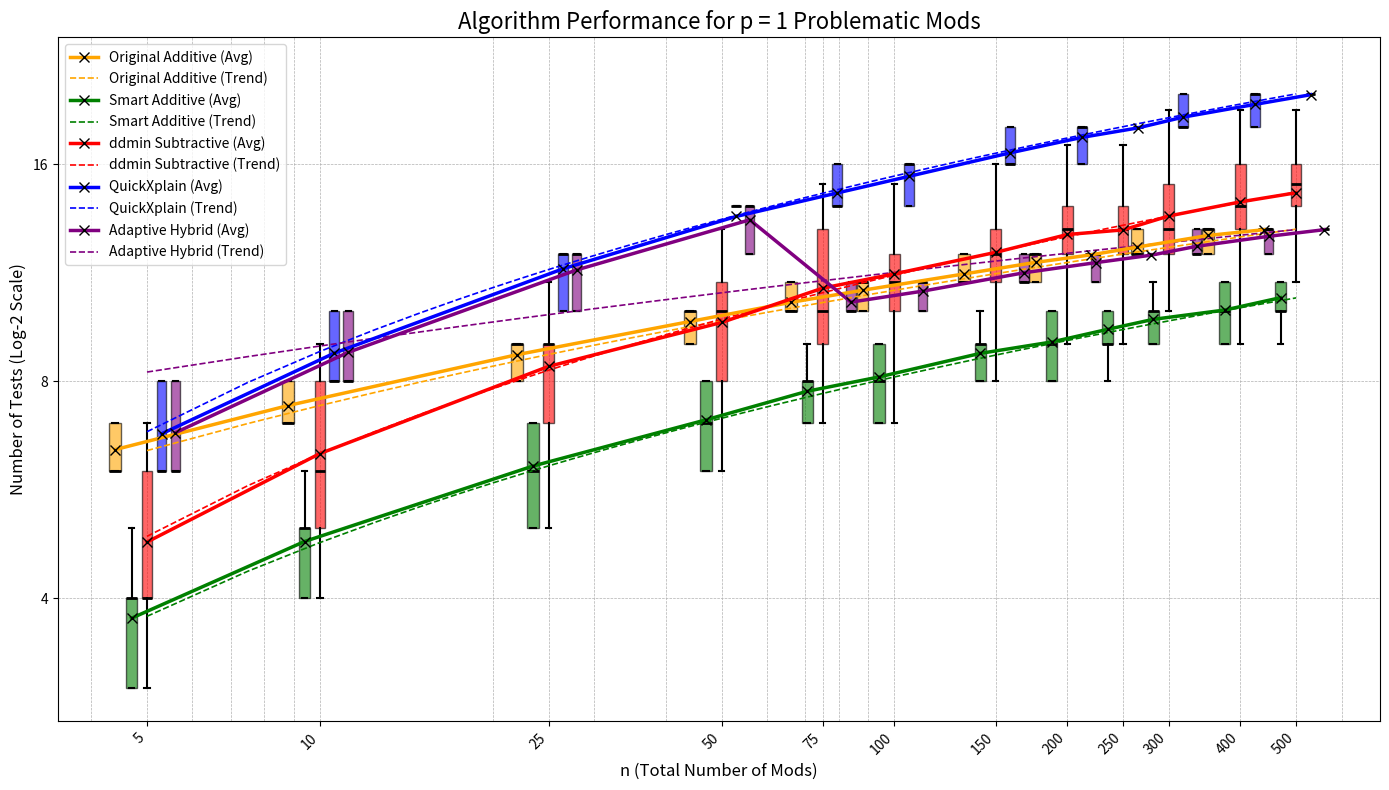
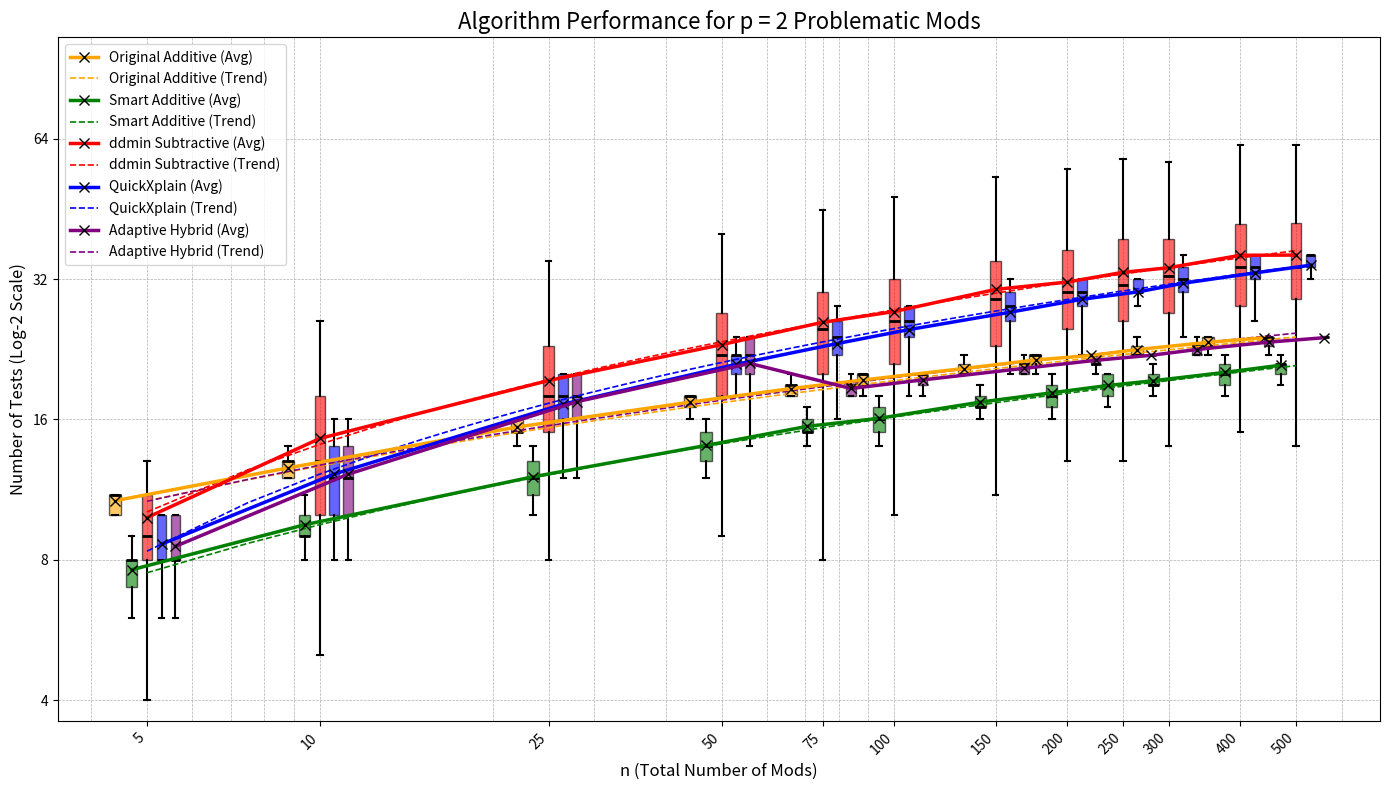
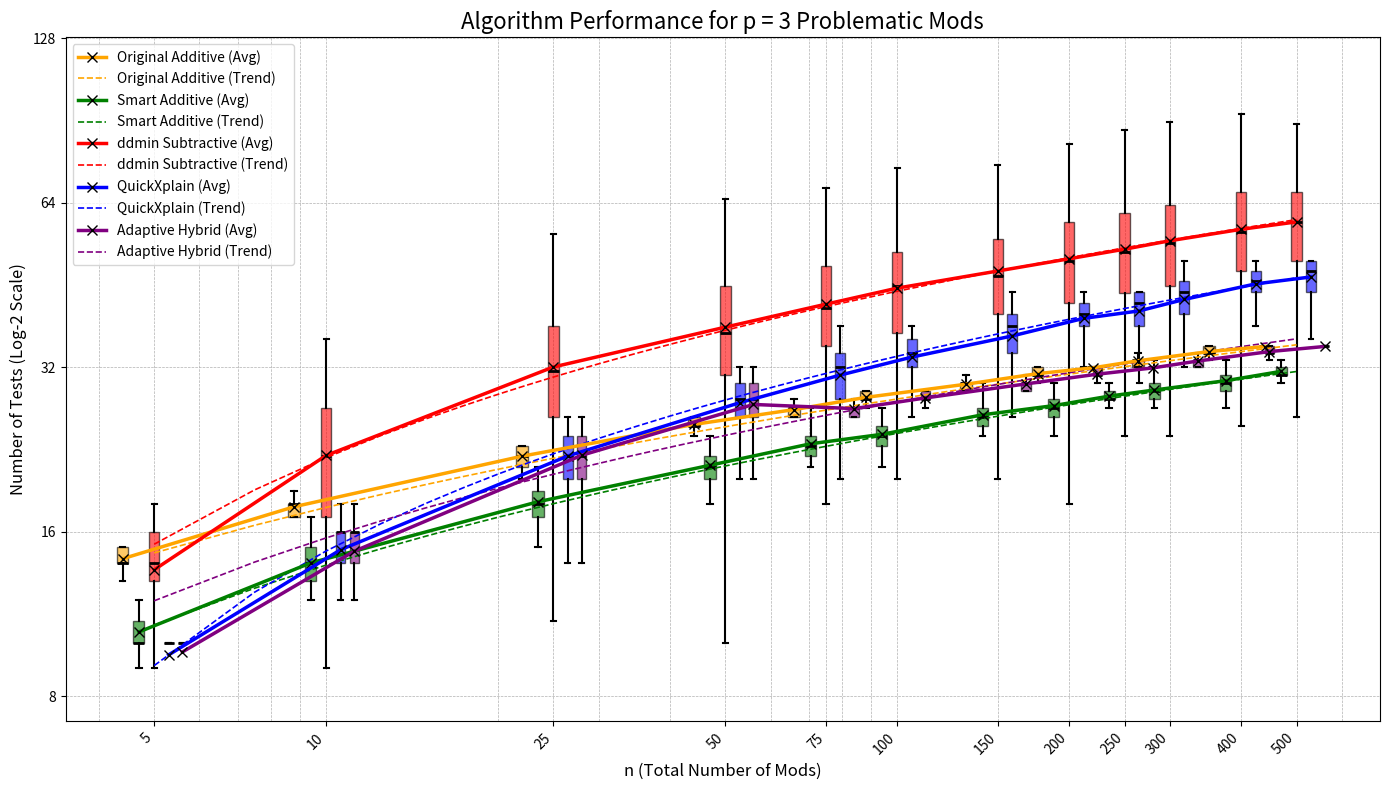
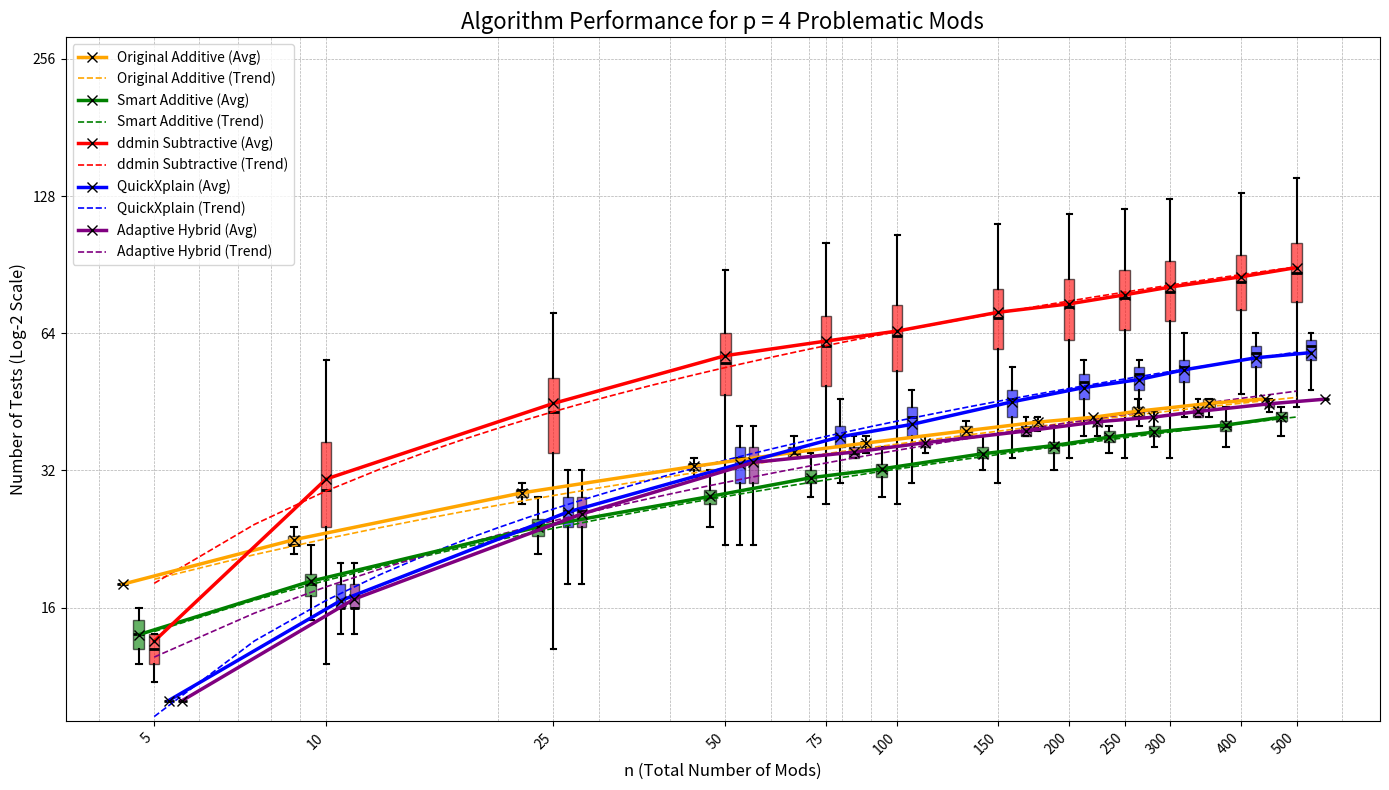
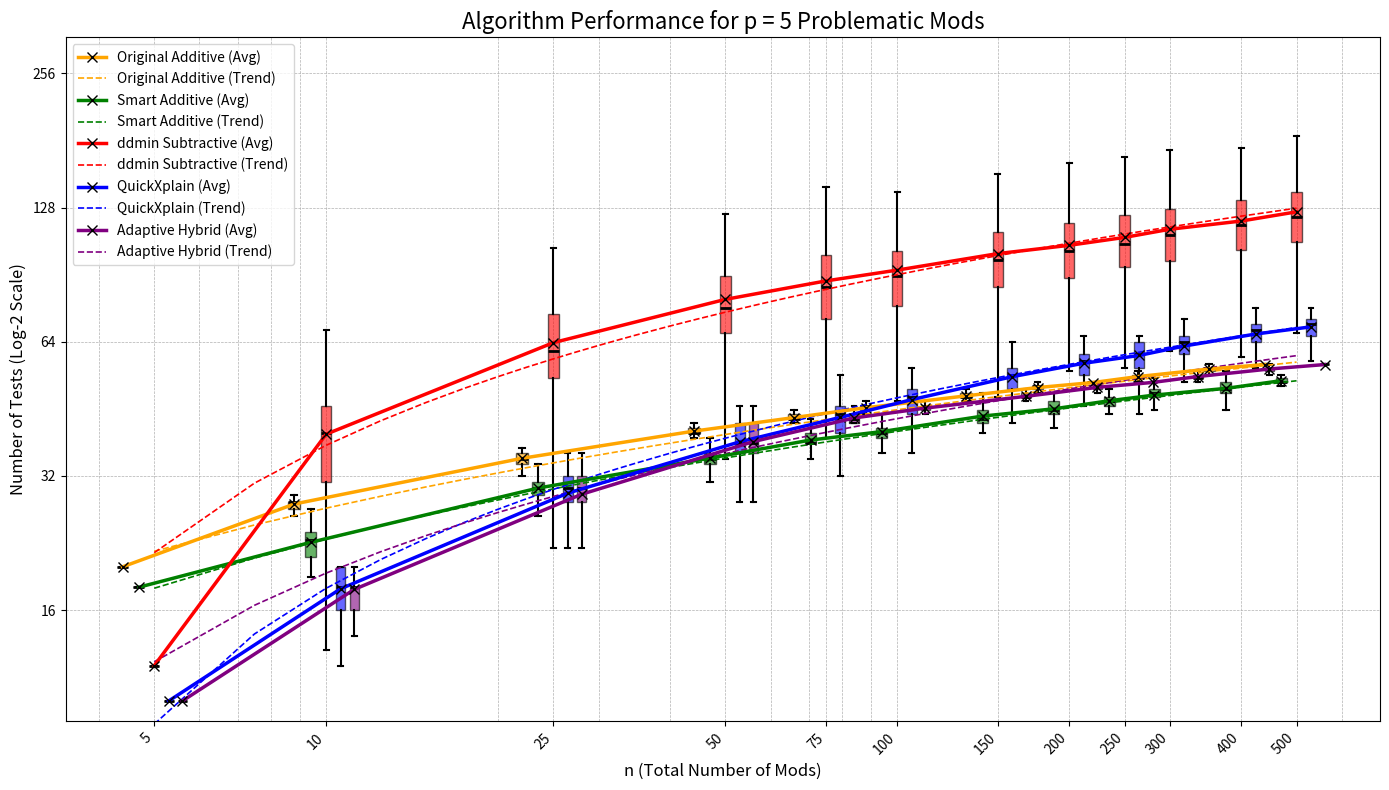

Generate these figures, in order, with matplotlib:
import random
import statistics
from typing import Set, List, Optional
import matplotlib.pyplot as plt
import matplotlib.ticker as mticker
import numpy as np


# ==============================================================================
# The "Oracle" - Simulates the expensive test (e.g., launching Minecraft)
# ==============================================================================
class TestRunner:
    """
    A deterministic test oracle that knows the secret problematic set.
    It returns True (FAIL) if the test_set is a superset of the secret set.
    It also counts how many times it has been called.
    """
    def __init__(self, problematic_set: Set[int]):
        self._problematic_set = problematic_set
        self.test_count = 0

    def run(self, test_set: Set[int]) -> bool:
        """Runs the test. Returns True for FAIL (F), False for GOOD (G)."""
        self.test_count += 1
        return self._problematic_set.issubset(test_set)

# ==============================================================================
# Algorithm 1: Iterative Additive Search
# ==============================================================================

def _find_one_culprit_recursive(
    oracle: TestRunner,
    base_set: Set[int],
    search_pool: List[int]
) -> Optional[int]:
    """
    Recursively binary-searches the search_pool to find the *single* mod
    that, when added to base_set, causes a failure.
    """
    if not search_pool:
        return None
        
    if len(search_pool) == 1:
        # Final check if the single item is the culprit
        if oracle.run(base_set.union(search_pool)):
            return search_pool[0]
        else:
            return None

    mid = len(search_pool) // 2
    first_half = search_pool[:mid]
    second_half = search_pool[mid:]

    # Test the first half combined with the base set
    if oracle.run(base_set.union(first_half)):
        return _find_one_culprit_recursive(oracle, base_set, first_half)
    else:
        # The first half is "good", so add it to the base set for the next check
        return _find_one_culprit_recursive(oracle, base_set.union(first_half), second_half)


def find_conflicts_additive(oracle: TestRunner, all_mods: List[int]) -> Set[int]:
    """
    Finds the minimal failing set by iteratively finding one culprit at a time.
    """
    if not oracle.run(set(all_mods)):
        return set()

    confirmed_culprits: Set[int] = set()
    candidates = list(all_mods)

    while not oracle.run(confirmed_culprits):
        next_culprit = _find_one_culprit_recursive(
            oracle,
            base_set=confirmed_culprits,
            search_pool=candidates
        )
        
        if next_culprit is not None:
            confirmed_culprits.add(next_culprit)
            candidates.remove(next_culprit)
        else:
            raise RuntimeError("Additive search failed to find the next culprit.")

    return confirmed_culprits


# ==============================================================================
# Algorithm 2: The "Smart Additive" Algorithm (IterativeMinimalConflictSearch)
# ==============================================================================


def _find_next_conflict_element_optimized(oracle: TestRunner, background: Set[str], candidates: List[str]) -> Optional[str]:
    # Ensure candidates are sorted for deterministic splitting
    candidates_list = sorted(list(candidates)) 

    # Base Case 1: No more candidates to test.
    if not candidates_list:
        return None
    
    # Base Case 2: Only one candidate left. Handles initial call if C_all has size 1.
    if len(candidates_list) == 1:
        c = candidates_list[0]
        if oracle.run(background.union({c})):
            return c
        else:
            return None

    # Recursive Step: Divide and conquer.
    mid = len(candidates_list) // 2
    c1 = set(candidates_list[:mid])
    c2 = set(candidates_list[mid:])

    # Test the first half.
    if oracle.run(background.union(c1)):
        # OPTIMIZATION: The conflict is in C1. If C1 is a single element, we are done.
        if len(c1) == 1:
            return list(c1)[0]
        else:
            # Recursive call
            return _find_next_conflict_element_optimized(oracle, background, list(c1))
    
    # Otherwise, the first half is "safe." Search the second half.
    else:
        new_background = background.union(c1)
        # OPTIMIZATION: The conflict might be in C2. If C2 is a single element, test it directly.
        if len(c2) == 1:
            d = list(c2)[0]
            if oracle.run(new_background.union({d})):
                return d
            else:
                return None
        else:
            # Recursive call
            return _find_next_conflict_element_optimized(oracle, new_background, list(c2))

def find_conflicts_smart_additive(oracle: TestRunner, all_mods: List[int]) -> Set[int]:
    """
    The Iterative Minimal Conflict Search (IMCS) algorithm.
    """
    conflict_set: Set[str] = set()
    candidates: List[str] = sorted(all_mods) # Ensure initial candidates are sorted

    while True:
        # Find the next single component that, in conjunction with the current conflict_set, 
        # contributes to the failure
        next_element = _find_next_conflict_element_optimized(oracle, conflict_set, candidates)
        
        if next_element is None:
            # If no additional conflict element can be found, the process is complete.
            break
        
        # Add the found element to the confirmed conflict_set and remove it from candidates.
        conflict_set.add(next_element)
        candidates.remove(next_element)
        
        # Optimization: Test if the current conflict_set is already a complete, minimal set.
        # If it causes failure, we can terminate early.
        if oracle.run(conflict_set):
            break
            
    return conflict_set

# ==============================================================================
# Algorithm 3: Classic `ddmin` (Subtractive)
# ==============================================================================

def find_conflicts_subtractive_ddmin(oracle: TestRunner, all_mods: List[int]) -> Set[int]:
    """
    Finds the minimal failing set using the classic ddmin algorithm.
    Starts with a failing set and tries to remove pieces.
    """
    test_set = set(all_mods)

    if not oracle.run(test_set):
        return set()

    granularity = 2
    while len(test_set) >= 2:
        mods_list = sorted(list(test_set))
        partitions = [mods_list[i::granularity] for i in range(granularity)]
        
        made_progress = False
        
        for p in partitions:
            if not p: continue # Skip empty partitions
            complement = test_set.difference(p)
            if oracle.run(complement):
                test_set = complement
                granularity = 2
                made_progress = True
                break

        if made_progress:
            continue

        if granularity < len(test_set):
            granularity = min(len(test_set), granularity * 2)
        else:
            break
            
    return test_set

# ==============================================================================
# Algorithm 4: QuickXplain
# ==============================================================================
def _quickxplain_recursive(oracle: TestRunner, background: Set[int], candidates: Set[int]) -> Set[int]:
    """The recursive core of the QuickXplain algorithm."""
    # Base Case 1: If C is empty or B already fails, no explanation from C is needed.
    if not candidates or oracle.run(background):
        return set()
    
    # Base Case 2: If C has a single element, it must be the explanation.
    if len(candidates) == 1:
        return candidates

    # Recursive Step: Divide and Conquer
    candidate_list = list(candidates)
    mid = len(candidate_list) // 2
    c1 = set(candidate_list[:mid])
    c2 = set(candidate_list[mid:])

    # Filter Pass: Find conflicts in c2, assuming all of c1 is present.
    cs2 = _quickxplain_recursive(oracle, background.union(c1), c2)
    
    # Refine Pass: Find conflicts in c1, assuming only the essential parts of c2 are present.
    cs1 = _quickxplain_recursive(oracle, background.union(cs2), c1)

    return cs1.union(cs2)

def find_conflicts_qxp(oracle: TestRunner, all_mods: List[int]) -> Set[int]:
    """Finds the minimal failing set using the QuickXplain algorithm."""
    # Initial check: if the full set doesn't fail, there's nothing to find.
    if not oracle.run(set(all_mods)):
        return set()
    
    return _quickxplain_recursive(oracle, set(), set(all_mods))

# ==============================================================================
# The "Adaptive" Algorithm - The Best of Both Worlds
# ==============================================================================
ADAPTIVE_THRESHOLD = 50 # The number of candidates below which we switch to the QXP strategy

def _adaptive_recursive(oracle: TestRunner, background: Set[int], candidates: Set[int]) -> Set[int]:
    """The recursive core of the Adaptive algorithm."""
    # Base Case 1: If C is empty or B already fails, no explanation from C is needed.
    if not candidates or oracle.run(background):
        return set()
    
    # --- The Adaptive Strategy Switch ---
    if len(candidates) <= ADAPTIVE_THRESHOLD:
        # STRATEGY 1: For small, dense sets, use the powerful QuickXplain logic.
        if len(candidates) == 1: return candidates # QXP Base Case
        candidate_list = list(candidates)
        mid = len(candidate_list) // 2
        c1, c2 = set(candidate_list[:mid]), set(candidate_list[mid:])
        cs2 = _adaptive_recursive(oracle, background.union(c1), c2)
        cs1 = _adaptive_recursive(oracle, background.union(cs2), c1)
        return cs1.union(cs2)
    else:
        # STRATEGY 2: For large, sparse sets, use the lean Smart Additive logic.
        # Find just one culprit from the current candidates.
        next_culprit = _find_one_culprit_recursive(oracle, background, list(candidates))
        
        if next_culprit is None:
            return set() # No single culprit found, means no culprits are in C given B
        
        # We found one. The final conflict set is this culprit plus whatever is found
        # by recursively searching the rest of the candidates.
        remaining_candidates = candidates - {next_culprit}
        return {next_culprit}.union(_adaptive_recursive(oracle, background.union({next_culprit}), remaining_candidates))


def find_conflicts_adaptive(oracle: TestRunner, all_mods: List[int]) -> Set[int]:
    """Finds the minimal failing set using a hybrid of Smart Additive and QuickXplain logic."""
    if not oracle.run(set(all_mods)):
        return set()
    return _adaptive_recursive(oracle, set(), set(all_mods))

# ==============================================================================
# Benchmarking and Plotting Harness
# ==============================================================================
def run_benchmark_and_plot():
    if not plt or not np:
        print("Matplotlib and/or numpy not found. Cannot generate plots.")
        return

    N_VALUES = sorted(list(set([5, 10, 25, 50, 75, 100, 150, 200, 250, 300, 400, 500])))
    P_MAX = 5
    TRIALS_PER_CONFIG = 500

    algorithms = {
        "Original Additive": find_conflicts_additive,
        "Smart Additive": find_conflicts_smart_additive,
        "ddmin Subtractive": find_conflicts_subtractive_ddmin,
        "QuickXplain": find_conflicts_qxp,
        "Adaptive Hybrid": find_conflicts_adaptive
    }
    
    results = {p: {
        'n': N_VALUES,
        **{name: {'all_trials': [[] for _ in N_VALUES]} for name in algorithms}
    } for p in range(1, P_MAX + 1)}

    print("--- Starting Benchmark ---")
    total_configs = len(range(1, P_MAX + 1)) * len(N_VALUES)
    current_config = 0
    
    for p in range(1, P_MAX + 1):
        for i, n in enumerate(N_VALUES):
            current_config += 1
            print(f"  Running config {current_config}/{total_configs} (p={p}, n={n})...", end="\r", flush=True)
            for name, func in algorithms.items():
                trial_counts_for_alg = []
                for _ in range(TRIALS_PER_CONFIG):
                    all_mods = list(range(n))
                    if len(all_mods) < p: continue
                    problematic_set = set(random.sample(all_mods, k=p))
                    oracle = TestRunner(problematic_set)
                    found = func(oracle, all_mods)
                    trial_counts_for_alg.append(oracle.test_count)
                    if found != problematic_set:
                        raise ValueError(f"VALIDATION FAILED: {name} for n={n}, p={p}, Expected: {problematic_set}, Got: {found}")
                results[p][name]['all_trials'][i] = trial_counts_for_alg

    print("\n\n--- Benchmark Complete ---")

    print("\n--- Test Counts Summary (min / median / max / avg) ---")
    def get_stats_str(counts):
        if not counts: return "N/A"
        s_min, s_med, s_max, s_avg = min(counts), statistics.median(counts), max(counts), statistics.mean(counts)
        return f"{s_min:<4} / {s_med:<5.0f} / {s_max:<5} / {s_avg:<6.1f}"

    col_width = 33
    header = f"{'p':<2} | {'n':<4} || " + " | ".join([f"{name:<{col_width}}" for name in algorithms])
    print(header)
    print("-" * len(header))
    for p in range(1, P_MAX + 1):
        for i, n in enumerate(N_VALUES):
            stats_line = f"{p:<2} | {n:<4} || "
            stats_parts = [get_stats_str(results[p][name]['all_trials'][i]) for name in algorithms]
            stats_line += " | ".join(f"{s:<{col_width}}" for s in stats_parts)
            print(stats_line)
        if p < P_MAX: print("-" * len(header))

    # --- Plotting ---
    for p in range(1, P_MAX + 1):
        fig, ax = plt.subplots(figsize=(14, 8))
        colors = {"Original Additive": "orange", "ddmin Subtractive": "red", "Smart Additive": "green", "Smart Additive Opt": "lime", "QuickXplain": "blue", "Adaptive Hybrid": "purple"}
        num_algs = len(algorithms)
        group_spread_factor = 0.3
        min_y_val, max_y_val = float('inf'), 0
        
        for i, name in enumerate(algorithms):
            all_trials_for_alg = results[p][name]['all_trials']
            for trial_set in all_trials_for_alg:
                if trial_set: min_y_val, max_y_val = min(min_y_val, min(trial_set)), max(max_y_val, max(trial_set))

            offset_multiplier = 1 + (i - (num_algs - 1) / 2) * (group_spread_factor / num_algs)
            positions = [n * offset_multiplier for n in N_VALUES]
            box_width_factor = group_spread_factor / num_algs * 0.7
            widths = [n * box_width_factor for n in N_VALUES]

            ax.boxplot(all_trials_for_alg, positions=positions, widths=widths, patch_artist=True,
                       boxprops=dict(facecolor=colors[name], alpha=0.6), medianprops=dict(color='black', linewidth=2),
                       whiskerprops=dict(color='black', linewidth=1.5), capprops=dict(color='black', linewidth=1.5),
                       showfliers=False, zorder=5)
            
            avg_data = [statistics.mean(trials) if trials else 0 for trials in all_trials_for_alg]
            ax.plot(positions, avg_data, color=colors[name], lw=2.5, marker='x', markeredgecolor='black',
                    markersize=7, label=f'{name} (Avg)', zorder=10)
            
            if np:
                valid_indices = [idx for idx, data in enumerate(avg_data) if data > 0]
                if len(valid_indices) > 1:
                    n_fit, avg_fit = np.array(N_VALUES)[valid_indices], np.array(avg_data)[valid_indices]
                    coeffs = np.polyfit(np.log(n_fit), avg_fit, 1)
                    n_smooth = np.linspace(n_fit[0], n_fit[-1], 200)
                    trend_line = coeffs[0] * np.log(n_smooth) + coeffs[1]
                    ax.plot(n_smooth, trend_line, '--', color=colors[name], lw=1.2, alpha=1.0, zorder=8, label=f'{name} (Trend)')

        ax.set_title(f'Algorithm Performance for p = {p} Problematic Mods', fontsize=16)
        ax.set_xlabel('n (Total Number of Mods)', fontsize=12)
        ax.set_ylabel('Number of Tests (Log-2 Scale)', fontsize=12)
        ax.set_xscale('log')
        ax.set_yscale('log', base=2)
        ax.legend()
        ax.grid(True, which='both', linestyle='--', linewidth=0.5)
        
        ax.set_xlim(left=N_VALUES[0] * 0.7, right=N_VALUES[-1] * 1.4)
        ax.set_ylim(bottom=min_y_val * 0.9, top=max_y_val * 1.2)

        ax.xaxis.set_major_formatter(mticker.ScalarFormatter())
        ax.yaxis.set_major_formatter(mticker.ScalarFormatter())
        
        ax.set_xticks(N_VALUES)
        ax.set_xticklabels(N_VALUES, rotation=45, ha="right")
        ax.tick_params(axis='x', which='minor', bottom=False)
        fig.tight_layout()
    
    print("\nDisplaying plots...")
    plt.show()
                    
if __name__ == "__main__":
    run_benchmark_and_plot()